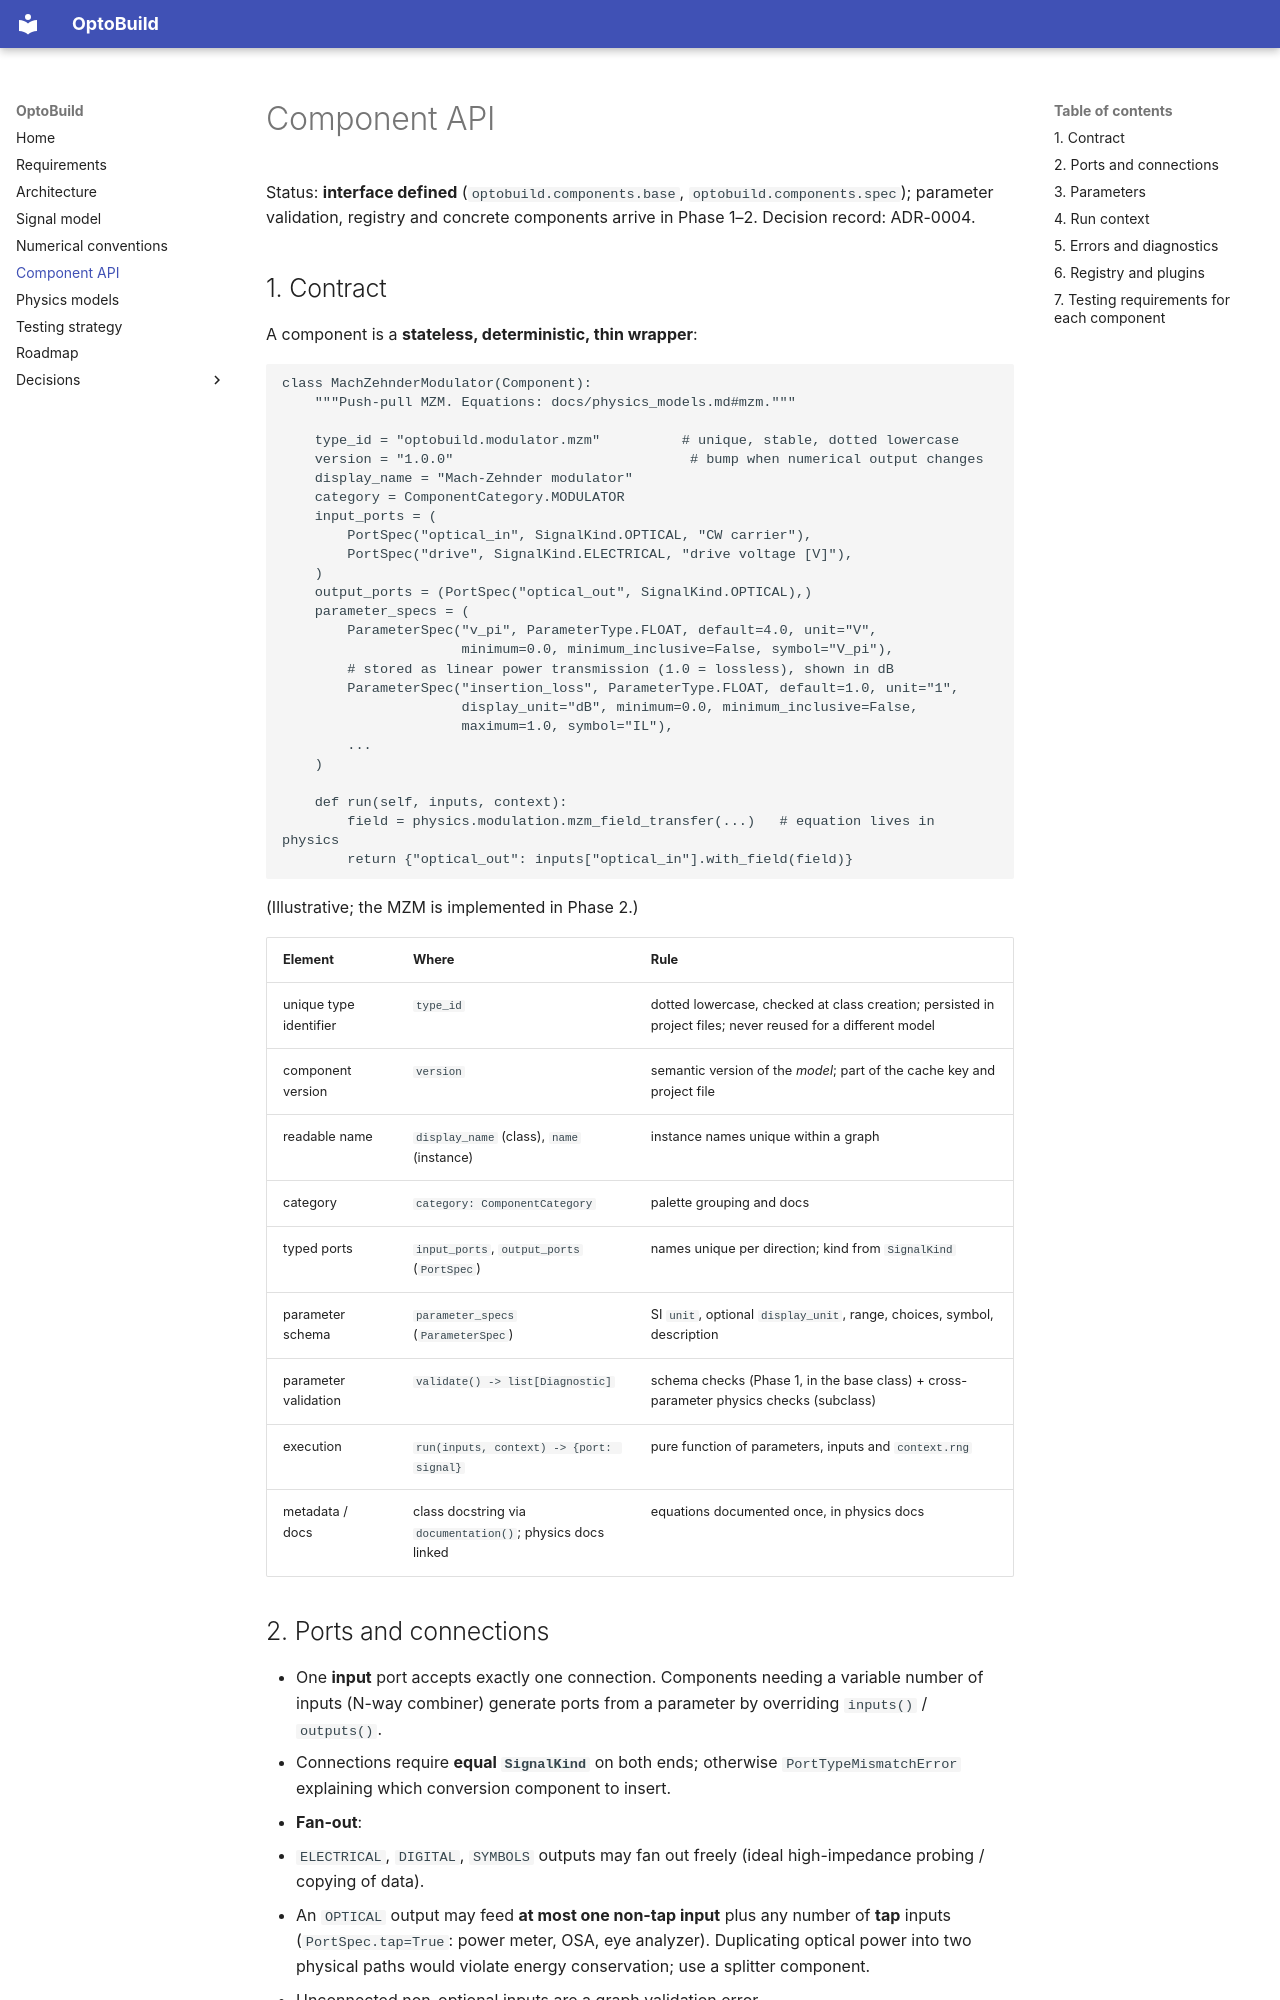

repository: M-Khalid16/OptoBuild · page: component_api/index.html · generator: mkdocs

# Component API

Status: **interface defined** (`optobuild.components.base`,
`optobuild.components.spec`); parameter validation, registry and concrete
components arrive in Phase 1–2. Decision record: ADR-0004.

## 1. Contract

A component is a **stateless, deterministic, thin wrapper**:

```python
class MachZehnderModulator(Component):
    """Push-pull MZM. Equations: docs/physics_models.md#mzm."""

    type_id = "optobuild.modulator.mzm"          # unique, stable, dotted lowercase
    version = "1.0.0"                             # bump when numerical output changes
    display_name = "Mach-Zehnder modulator"
    category = ComponentCategory.MODULATOR
    input_ports = (
        PortSpec("optical_in", SignalKind.OPTICAL, "CW carrier"),
        PortSpec("drive", SignalKind.ELECTRICAL, "drive voltage [V]"),
    )
    output_ports = (PortSpec("optical_out", SignalKind.OPTICAL),)
    parameter_specs = (
        ParameterSpec("v_pi", ParameterType.FLOAT, default=4.0, unit="V",
                      minimum=0.0, minimum_inclusive=False, symbol="V_pi"),
        # stored as linear power transmission (1.0 = lossless), shown in dB
        ParameterSpec("insertion_loss", ParameterType.FLOAT, default=1.0, unit="1",
                      display_unit="dB", minimum=0.0, minimum_inclusive=False,
                      maximum=1.0, symbol="IL"),
        ...
    )

    def run(self, inputs, context):
        field = physics.modulation.mzm_field_transfer(...)   # equation lives in physics
        return {"optical_out": inputs["optical_in"].with_field(field)}
```

(Illustrative; the MZM is implemented in Phase 2.)

| Element | Where | Rule |
|---|---|---|
| unique type identifier | `type_id` | dotted lowercase, checked at class creation; persisted in project files; never reused for a different model |
| component version | `version` | semantic version of the *model*; part of the cache key and project file |
| readable name | `display_name` (class), `name` (instance) | instance names unique within a graph |
| category | `category: ComponentCategory` | palette grouping and docs |
| typed ports | `input_ports`, `output_ports` (`PortSpec`) | names unique per direction; kind from `SignalKind` |
| parameter schema | `parameter_specs` (`ParameterSpec`) | SI `unit`, optional `display_unit`, range, choices, symbol, description |
| parameter validation | `validate() -> list[Diagnostic]` | schema checks (Phase 1, in the base class) + cross-parameter physics checks (subclass) |
| execution | `run(inputs, context) -> {port: signal}` | pure function of parameters, inputs and `context.rng` |
| metadata / docs | class docstring via `documentation()`; physics docs linked | equations documented once, in physics docs |
